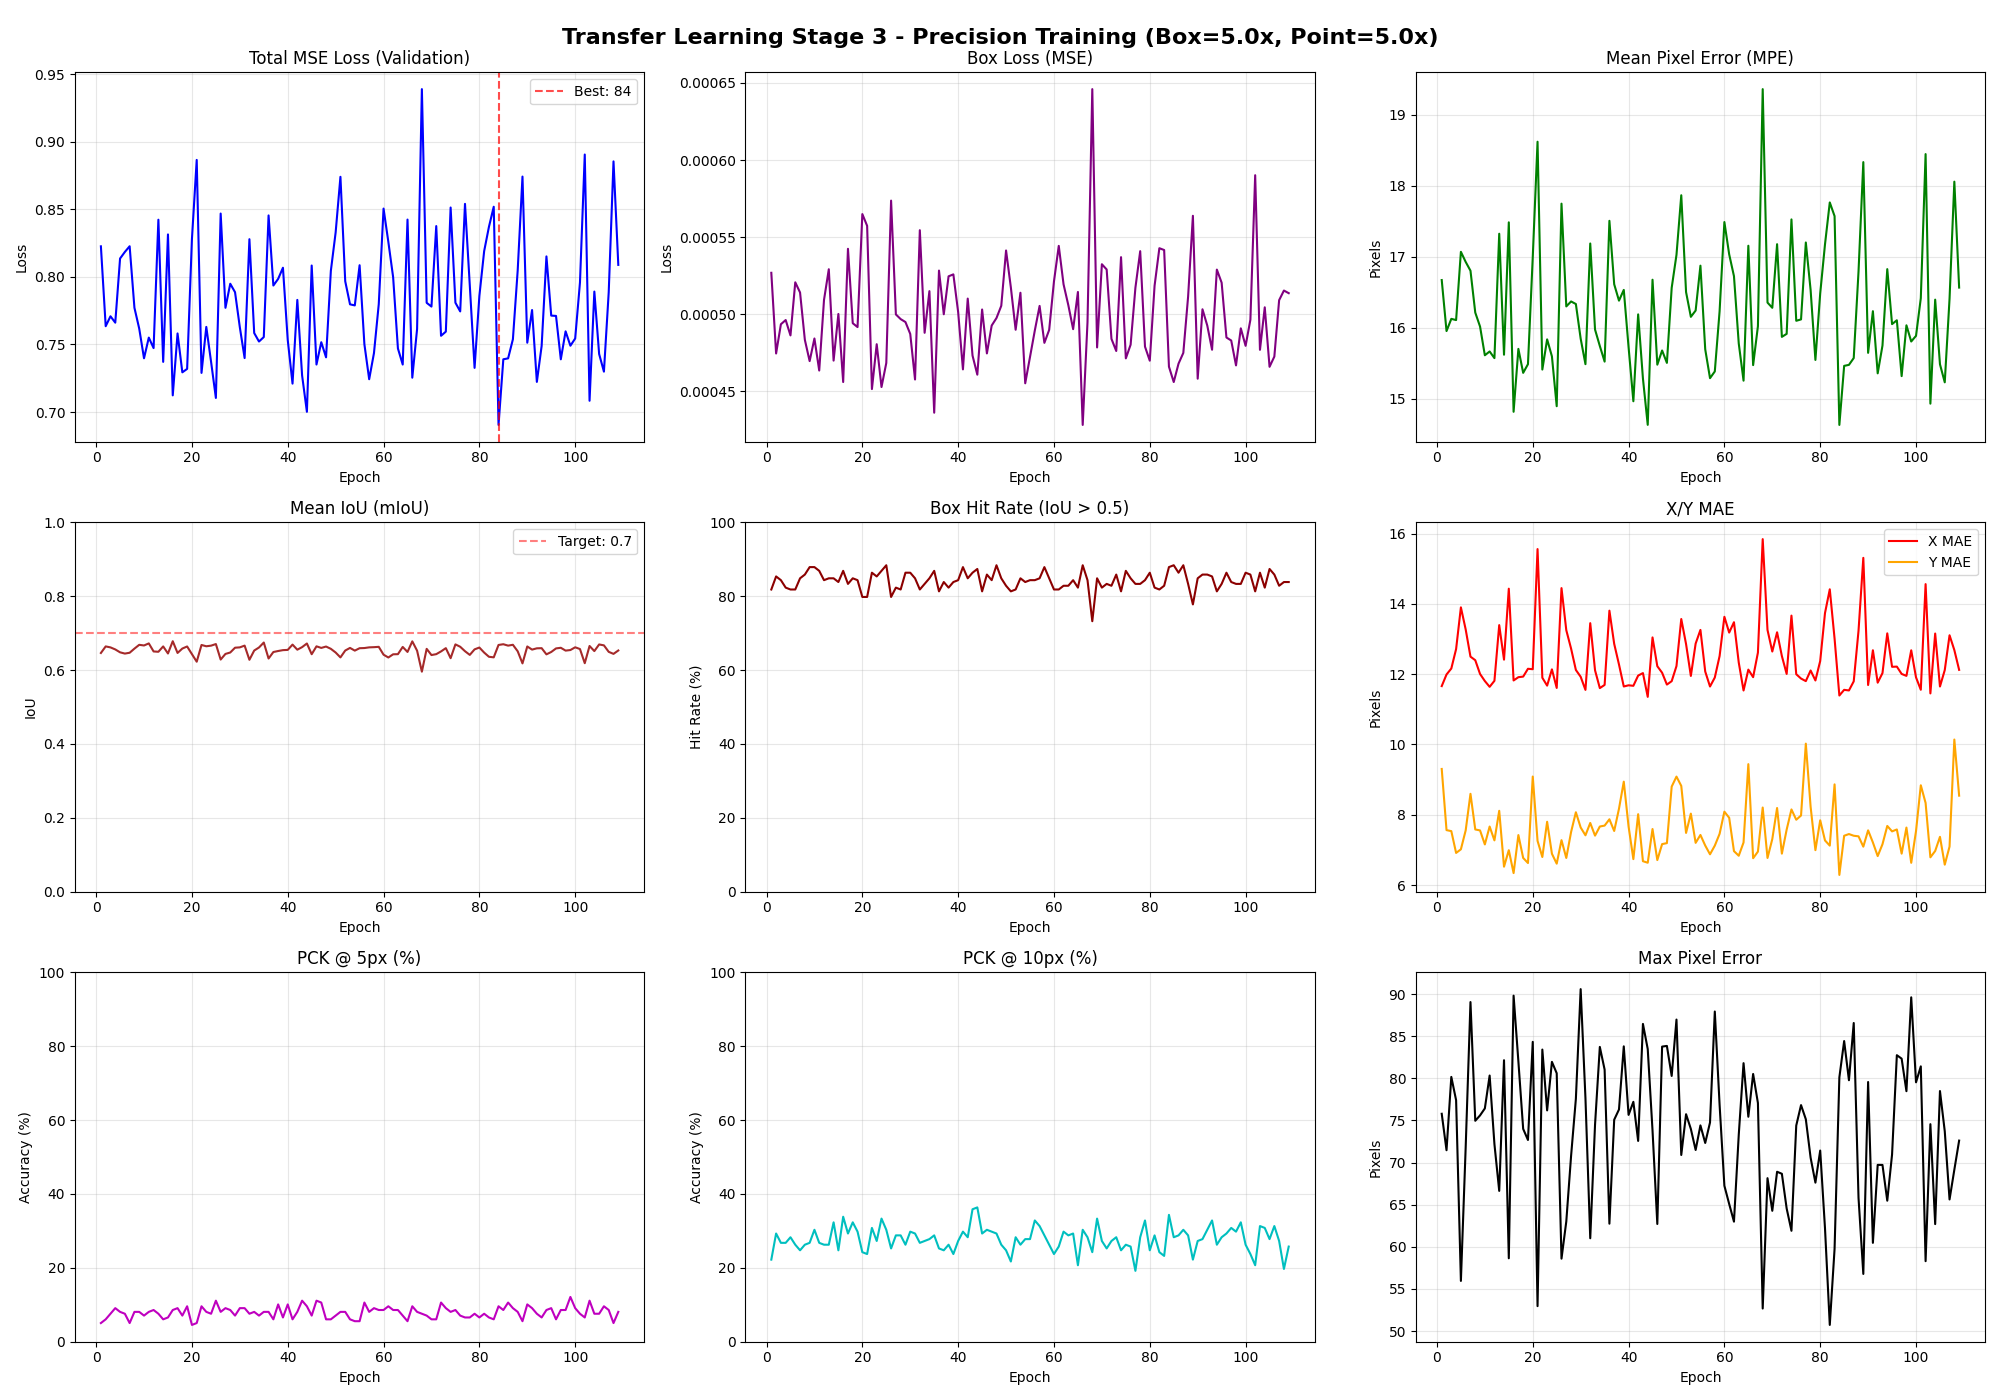

The file beside this chart, header and first rows:
Epoch, Train_MSE_Loss, Train_Box_Loss, Train_Mean_IoU, Train_Box_Hit_Rate, Train_MPE, Train_X_MAE, Train_Y_MAE, Train_PCK@5px, Train_PCK@10px, Train_Max_Error, Val_MSE_Loss, Val_Box_Loss, Val_Mean_IoU, Val_Box_Hit_Rate, Val_MPE, Val_X_MAE, Val_Y_MAE, Val_PCK@5px, Val_PCK@10px, Val_Max_Error
1, 0.4345, 0.000190, 0.7781, 100, 8.79, 4.51, 6.81, 15.36, 66.62, 85.92, 0.8226, 0.000527, 0.6463, 81.82, 16.67, 11.66, 9.30, 5.05, 22.22, 75.79
2, 0.3673, 0.000148, 0.8105, 100, 7.64, 4.76, 4.85, 23.73, 76.90, 84.19, 0.7635, 0.000475, 0.6641, 85.35, 15.96, 11.99, 7.56, 6.06, 29.29, 71.47
3, 0.3458, 0.000156, 0.8151, 100, 7.10, 4.08, 5.06, 27.79, 84.90, 86.50, 0.7709, 0.000494, 0.6614, 84.34, 16.13, 12.16, 7.53, 7.58, 26.77, 80.17
4, 0.3373, 0.000148, 0.8150, 100, 6.92, 4.68, 4.23, 31.47, 83.50, 84.07, 0.7661, 0.000496, 0.6559, 82.32, 16.11, 12.71, 6.91, 9.09, 26.77, 77.41
5, 0.4733, 0.000150, 0.8037, 100, 9.72, 7.69, 4.62, 17.13, 58.88, 83.25, 0.8136, 0.000486, 0.6481, 81.82, 17.07, 13.90, 7.02, 8.08, 28.28, 55.95
6, 0.4145, 0.000173, 0.7981, 100, 8.45, 5.53, 5.34, 18.65, 69.80, 85.78, 0.8184, 0.000521, 0.6447, 81.82, 16.93, 13.27, 7.56, 7.58, 26.26, 71.83
7, 0.3951, 0.000165, 0.8013, 100, 8.02, 4.38, 6.04, 22.34, 73.98, 88.99, 0.8227, 0.000514, 0.6469, 84.85, 16.81, 12.50, 8.60, 5.05, 24.75, 89.06
8, 0.34, 0.000151, 0.8160, 100, 7.01, 4.05, 4.95, 29.19, 83.63, 86.27, 0.7771, 0.000483, 0.6581, 85.86, 16.22, 12.40, 7.58, 8.08, 26.26, 74.96
9, 0.3498, 0.000154, 0.8066, 100, 7.21, 4.15, 5.12, 29.19, 82.61, 85.18, 0.7617, 0.000470, 0.6684, 87.88, 16.02, 12.00, 7.55, 8.08, 26.77, 75.60
10, 0.3294, 0.000168, 0.7973, 100, 6.81, 4.05, 4.65, 32.99, 84.77, 84.67, 0.7398, 0.000484, 0.6666, 87.88, 15.62, 11.80, 7.16, 7.07, 30.30, 76.43
11, 0.3396, 0.000151, 0.8194, 100, 7.07, 3.89, 5.16, 28.55, 83.25, 84.16, 0.7551, 0.000464, 0.6722, 86.87, 15.67, 11.64, 7.67, 8.08, 26.77, 80.33
12, 0.3091, 0.000163, 0.8078, 100, 6.43, 3.85, 4.34, 34.90, 89.59, 87.21, 0.7473, 0.000509, 0.6505, 84.34, 15.57, 11.81, 7.27, 8.59, 26.26, 72.20
13, 0.4533, 0.000193, 0.7982, 100, 9.28, 6.59, 5.26, 16.88, 61.17, 85.30, 0.8423, 0.000529, 0.6495, 84.85, 17.33, 13.39, 8.11, 7.58, 26.26, 66.64
14, 0.31, 0.000137, 0.8182, 100, 6.47, 4.48, 3.74, 38.71, 85.53, 83.56, 0.7371, 0.000470, 0.6641, 84.85, 15.62, 12.41, 6.52, 6.06, 32.32, 82.15
15, 0.4712, 0.000164, 0.7988, 100, 9.72, 7.83, 4.48, 18.15, 59.39, 83.00, 0.8314, 0.000500, 0.6449, 83.84, 17.49, 14.43, 6.99, 6.57, 24.75, 58.64
16, 0.3339, 0.000142, 0.8117, 100, 6.98, 5.10, 3.73, 36.68, 81.85, 82.03, 0.7124, 0.000456, 0.6782, 86.87, 14.82, 11.82, 6.34, 8.59, 33.84, 89.82
17, 0.3403, 0.000196, 0.7910, 100, 6.98, 4.25, 4.69, 31.35, 82.74, 85.27, 0.7582, 0.000542, 0.6464, 83.33, 15.71, 11.91, 7.42, 9.09, 29.29, 82.01
18, 0.3113, 0.000164, 0.8030, 100, 6.44, 3.89, 4.34, 38.58, 87.82, 84.39, 0.7294, 0.000494, 0.6583, 84.85, 15.37, 11.93, 6.77, 7.07, 32.32, 74.00
19, 0.2986, 0.000154, 0.8171, 100, 6.26, 4.15, 3.76, 41.62, 87.18, 84.29, 0.7319, 0.000492, 0.6639, 84.34, 15.49, 12.15, 6.63, 9.60, 29.80, 72.68
20, 0.4129, 0.000207, 0.7798, 100, 8.51, 3.82, 7.05, 15.99, 71.70, 87.77, 0.8279, 0.000565, 0.6432, 79.80, 17.00, 12.14, 9.09, 4.55, 24.24, 84.33
21, 0.5278, 0.000210, 0.7534, 99.75, 10.92, 9.09, 4.64, 15.48, 49.49, 84.57, 0.8865, 0.000557, 0.6227, 79.80, 18.62, 15.56, 7.26, 5.05, 23.74, 52.96
22, 0.3237, 0.000127, 0.8207, 100, 6.68, 4.09, 4.49, 35.79, 86.29, 85.20, 0.729, 0.000452, 0.6680, 86.36, 15.41, 11.90, 6.80, 9.60, 30.81, 83.42
23, 0.3589, 0.000163, 0.8019, 100, 7.35, 3.93, 5.52, 27.41, 79.19, 87.04, 0.763, 0.000481, 0.6645, 85.35, 15.84, 11.67, 7.80, 8.08, 27.27, 76.20
24, 0.3411, 0.000131, 0.8228, 100, 7.10, 4.76, 4.26, 34.90, 77.66, 82.95, 0.7371, 0.000453, 0.6662, 86.87, 15.60, 12.14, 6.89, 7.58, 33.33, 81.96
25, 0.3512, 0.000163, 0.8062, 100, 7.24, 4.80, 4.51, 30.20, 78.43, 80.46, 0.7104, 0.000468, 0.6705, 88.38, 14.90, 11.61, 6.61, 11.11, 30.30, 80.61
26, 0.4953, 0.000219, 0.7661, 100, 10.16, 7.86, 5.17, 14.47, 53.93, 83.90, 0.8469, 0.000574, 0.6285, 79.80, 17.75, 14.45, 7.28, 8.08, 25.25, 58.59
27, 0.401, 0.000176, 0.7916, 100, 8.32, 6.24, 4.25, 27.79, 69.42, 82.34, 0.7771, 0.000500, 0.6438, 82.32, 16.30, 13.25, 6.77, 9.09, 28.79, 63.01
28, 0.3676, 0.000146, 0.8085, 100, 7.53, 4.79, 4.89, 24.49, 78.93, 85.02, 0.7949, 0.000497, 0.6476, 81.82, 16.37, 12.73, 7.51, 8.59, 28.79, 70.79
29, 0.3887, 0.000162, 0.8122, 100, 7.94, 3.90, 6.34, 19.54, 75.89, 86.51, 0.7887, 0.000495, 0.6606, 86.36, 16.34, 12.12, 8.07, 7.07, 26.26, 77.57
30, 0.387, 0.000169, 0.7952, 100, 7.90, 4.90, 5.28, 22.46, 75.63, 86.07, 0.7627, 0.000487, 0.6615, 86.36, 15.85, 11.93, 7.64, 9.09, 29.80, 90.59
31, 0.3546, 0.000147, 0.8060, 100, 7.31, 4.26, 5.13, 25.25, 82.49, 84.66, 0.74, 0.000458, 0.6663, 84.85, 15.49, 11.55, 7.42, 9.09, 29.29, 77.66
32, 0.4752, 0.000212, 0.7613, 100, 9.70, 7.03, 5.48, 18.53, 61.17, 85.02, 0.8279, 0.000555, 0.6279, 81.82, 17.19, 13.45, 7.77, 7.58, 26.77, 61.02
33, 0.3412, 0.000153, 0.8050, 100, 7.00, 3.94, 5.06, 30.96, 83.25, 84.56, 0.7585, 0.000488, 0.6529, 83.33, 15.98, 12.11, 7.41, 8.08, 27.27, 74.49
34, 0.372, 0.000177, 0.8017, 100, 7.59, 4.64, 5.14, 26.27, 78.68, 87.33, 0.7522, 0.000515, 0.6612, 84.85, 15.75, 11.60, 7.67, 7.07, 27.78, 83.73
35, 0.3737, 0.000133, 0.8174, 100, 7.67, 4.06, 5.76, 26.40, 75.51, 80.35, 0.7555, 0.000436, 0.6746, 86.87, 15.53, 11.69, 7.69, 8.08, 28.79, 81.04
36, 0.499, 0.000179, 0.7733, 100, 10.13, 7.57, 5.43, 14.59, 56.98, 83.92, 0.8455, 0.000528, 0.6313, 81.31, 17.51, 13.81, 7.87, 8.08, 25.25, 62.74
37, 0.3913, 0.000150, 0.8106, 100, 7.96, 4.76, 5.54, 20.56, 75.38, 87.16, 0.7936, 0.000500, 0.6489, 83.84, 16.62, 12.86, 7.54, 6.06, 24.75, 75.09
38, 0.3928, 0.000178, 0.7987, 100, 7.95, 4.25, 6.08, 22.59, 75.25, 86.17, 0.7985, 0.000525, 0.6517, 82.32, 16.38, 12.27, 8.17, 10.10, 26.26, 76.31
39, 0.4278, 0.000198, 0.7868, 100, 8.81, 4.28, 7.01, 11.68, 68.65, 89.82, 0.8068, 0.000526, 0.6540, 83.84, 16.54, 11.65, 8.94, 6.57, 23.74, 83.80
40, 0.3573, 0.000172, 0.8026, 100, 7.32, 4.05, 5.39, 27.28, 82.11, 87.11, 0.7533, 0.000501, 0.6547, 84.34, 15.73, 11.68, 7.67, 10.10, 27.27, 75.66
41, 0.3616, 0.000162, 0.8083, 100, 7.51, 5.37, 4.17, 31.35, 77.16, 79.49, 0.721, 0.000464, 0.6690, 87.88, 14.97, 11.67, 6.74, 6.06, 29.80, 77.21
42, 0.3747, 0.000182, 0.7982, 100, 7.65, 4.21, 5.68, 21.57, 79.44, 88.45, 0.783, 0.000510, 0.6552, 84.85, 16.19, 11.96, 8.02, 8.08, 28.28, 72.57
43, 0.3351, 0.000151, 0.8057, 100, 6.89, 4.42, 4.44, 37.82, 81.22, 82.68, 0.727, 0.000473, 0.6622, 86.36, 15.29, 12.03, 6.68, 11.11, 35.86, 86.46
44, 0.3232, 0.000154, 0.8101, 100, 6.73, 4.50, 4.07, 34.77, 83.38, 80.94, 0.7002, 0.000461, 0.6720, 87.37, 14.64, 11.35, 6.64, 9.60, 36.36, 83.48
45, 0.3877, 0.000160, 0.7969, 100, 7.87, 5.19, 5.01, 23.73, 75.38, 84.82, 0.8084, 0.000503, 0.6429, 81.31, 16.68, 13.04, 7.59, 7.07, 29.29, 73.81
46, 0.3738, 0.000146, 0.8129, 100, 7.65, 5.36, 4.38, 28.81, 76.27, 82.21, 0.7352, 0.000475, 0.6643, 85.86, 15.48, 12.23, 6.71, 11.11, 30.30, 62.71
47, 0.3147, 0.000152, 0.8161, 100, 6.48, 4.02, 4.31, 37.94, 86.29, 84.71, 0.7517, 0.000493, 0.6600, 84.34, 15.68, 12.04, 7.17, 10.61, 29.80, 83.77
48, 0.356, 0.000173, 0.8002, 100, 7.28, 4.44, 4.96, 29.31, 81.85, 85.01, 0.7405, 0.000498, 0.6638, 88.38, 15.51, 11.70, 7.19, 6.06, 29.29, 83.85
49, 0.3968, 0.000172, 0.8008, 100, 8.14, 3.93, 6.49, 18.15, 73.48, 87.32, 0.8045, 0.000506, 0.6575, 84.85, 16.57, 11.80, 8.80, 6.06, 26.26, 80.29
50, 0.4333, 0.000210, 0.7789, 100, 8.77, 4.53, 6.82, 17.89, 69.54, 88.38, 0.8329, 0.000541, 0.6476, 82.83, 17.03, 12.23, 9.09, 7.07, 24.75, 86.98
51, 0.4792, 0.000164, 0.7859, 100, 9.63, 6.07, 6.45, 9.90, 58.38, 88.23, 0.874, 0.000517, 0.6343, 81.31, 17.87, 13.57, 8.82, 8.08, 21.72, 70.90
52, 0.3679, 0.000148, 0.8133, 100, 7.49, 4.84, 4.85, 26.14, 77.54, 87.09, 0.7968, 0.000490, 0.6529, 81.82, 16.51, 12.86, 7.48, 8.08, 28.28, 75.74
53, 0.3916, 0.000183, 0.7979, 100, 8.04, 4.22, 6.10, 19.04, 75.25, 87.54, 0.7797, 0.000514, 0.6600, 84.85, 16.16, 11.95, 8.03, 6.06, 26.26, 74.00
54, 0.3729, 0.000138, 0.8053, 100, 7.62, 5.08, 4.76, 27.79, 74.11, 82.74, 0.7789, 0.000455, 0.6527, 83.84, 16.25, 12.87, 7.20, 5.56, 27.78, 71.50
55, 0.3975, 0.000139, 0.8180, 100, 8.06, 5.09, 5.34, 21.45, 72.21, 85.76, 0.8086, 0.000472, 0.6592, 84.34, 16.88, 13.26, 7.43, 5.56, 27.78, 74.42
56, 0.3333, 0.000155, 0.8136, 100, 6.89, 4.42, 4.41, 34.01, 83.88, 85.74, 0.7502, 0.000489, 0.6597, 84.34, 15.70, 12.07, 7.13, 10.61, 32.83, 72.33
57, 0.3521, 0.000189, 0.7942, 100, 7.19, 4.39, 4.86, 30.08, 80.96, 85.10, 0.7243, 0.000505, 0.6615, 84.85, 15.29, 11.65, 6.88, 8.08, 31.31, 74.76
58, 0.3848, 0.000177, 0.7768, 100, 7.87, 5.34, 4.74, 23.98, 76.02, 83.43, 0.7436, 0.000482, 0.6620, 87.88, 15.39, 11.90, 7.12, 9.09, 28.79, 87.93
59, 0.3652, 0.000158, 0.8125, 100, 7.48, 4.31, 5.32, 23.10, 80.58, 84.23, 0.7798, 0.000490, 0.6629, 84.85, 16.24, 12.51, 7.46, 8.59, 26.26, 76.86
60, 0.4707, 0.000167, 0.7925, 100, 9.49, 6.70, 5.65, 11.55, 60.41, 86.54, 0.8505, 0.000521, 0.6417, 81.82, 17.49, 13.63, 8.09, 8.59, 23.74, 67.25
... 49 more rows
